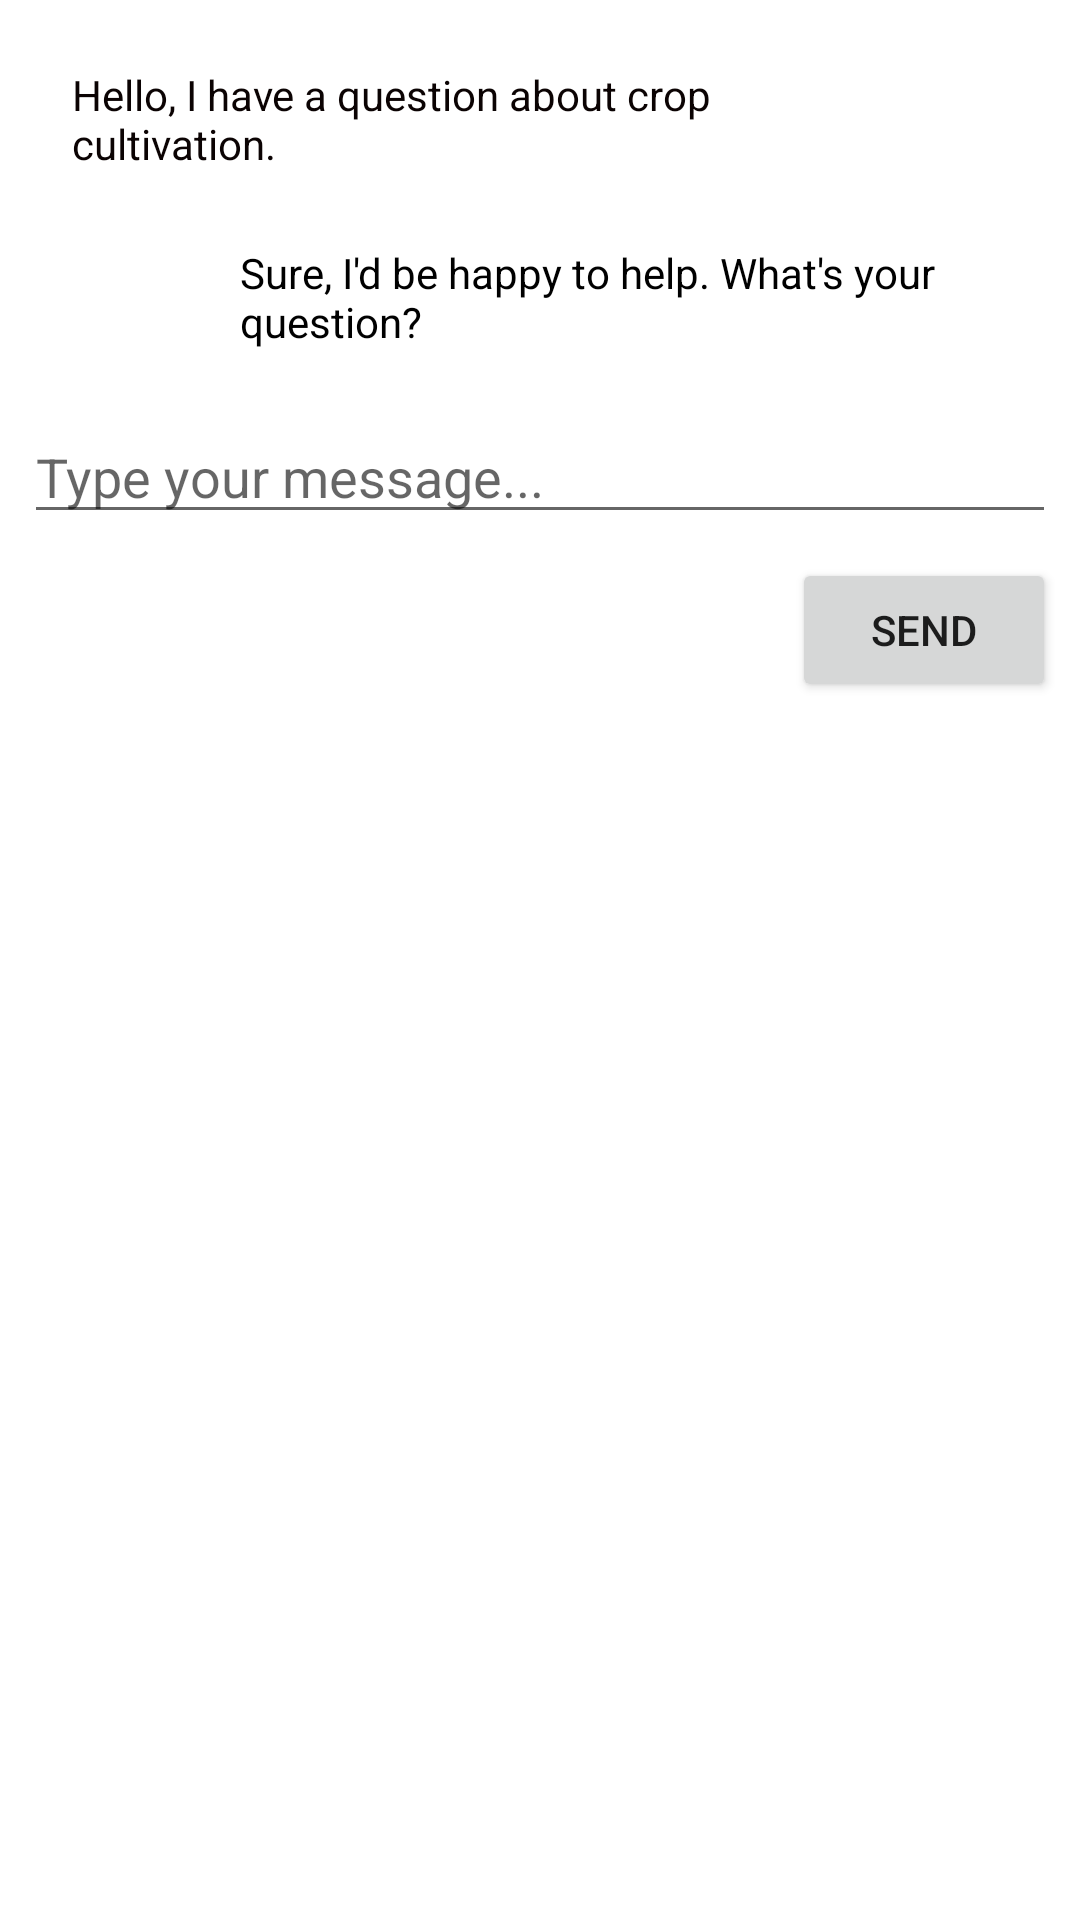

The Android layout XML behind this screen, and the referenced resources:
<!-- AndroidManifest.xml: application theme Theme.Shetkari -->
<!-- res/layout/community.xml -->
<LinearLayout
    xmlns:android="http://schemas.android.com/apk/res/android"
    android:layout_width="match_parent"
    android:layout_height="wrap_content"
    android:orientation="vertical">

    
    <TextView
        android:id="@+id/chatMessage"
        android:layout_width="wrap_content"
        android:layout_height="wrap_content"
        android:layout_marginStart="16dp"
        android:layout_marginTop="14dp"
        android:layout_marginEnd="72dp"
        android:layout_marginBottom="4dp"

        android:padding="8dp"
        android:text="Hello, I have a question about crop cultivation."
        android:textColor="#0B0303" />

    
    <TextView
        android:id="@+id/replyMessage"
        android:layout_width="wrap_content"
        android:layout_height="wrap_content"
        android:padding="8dp"
        android:text="Sure, I'd be happy to help. What's your question?"
        android:textColor="#000000"
        android:layout_marginStart="72dp"
        android:layout_marginEnd="16dp"
        android:layout_marginTop="4dp"
        android:layout_marginBottom="4dp"/>

    

    
    <EditText
        android:id="@+id/chatInput"
        android:layout_width="match_parent"
        android:layout_height="wrap_content"
        android:hint="Type your message..."
        android:layout_margin="8dp"/>

    
    <Button
        android:id="@+id/sendButton"
        android:layout_width="wrap_content"
        android:layout_height="wrap_content"
        android:text="Send"
        android:layout_gravity="end"
        android:layout_marginEnd="8dp"/>
</LinearLayout>
<!-- resources referenced by this layout -->
<resources>
  <style name="Theme.Shetkari" parent="Theme.MaterialComponents.DayNight.DarkActionBar">
          
          <item name="colorPrimary">@color/purple_500</item>
          <item name="colorPrimaryVariant">@color/purple_700</item>
          <item name="colorOnPrimary">@color/white</item>
          
          <item name="colorSecondary">@color/teal_200</item>
          <item name="colorSecondaryVariant">@color/teal_700</item>
          <item name="colorOnSecondary">@color/black</item>
          
          <item name="android:statusBarColor">?attr/colorPrimaryVariant</item>
          
  
      </style>
  <color name="purple_500">#689F38</color>
  <color name="purple_700">#A2EDF6</color>
  <color name="white">#FFFFFF</color>
  <color name="teal_200">#0288D1</color>
  <color name="teal_700">#008080</color>
  <color name="black">#000000</color>
</resources>
